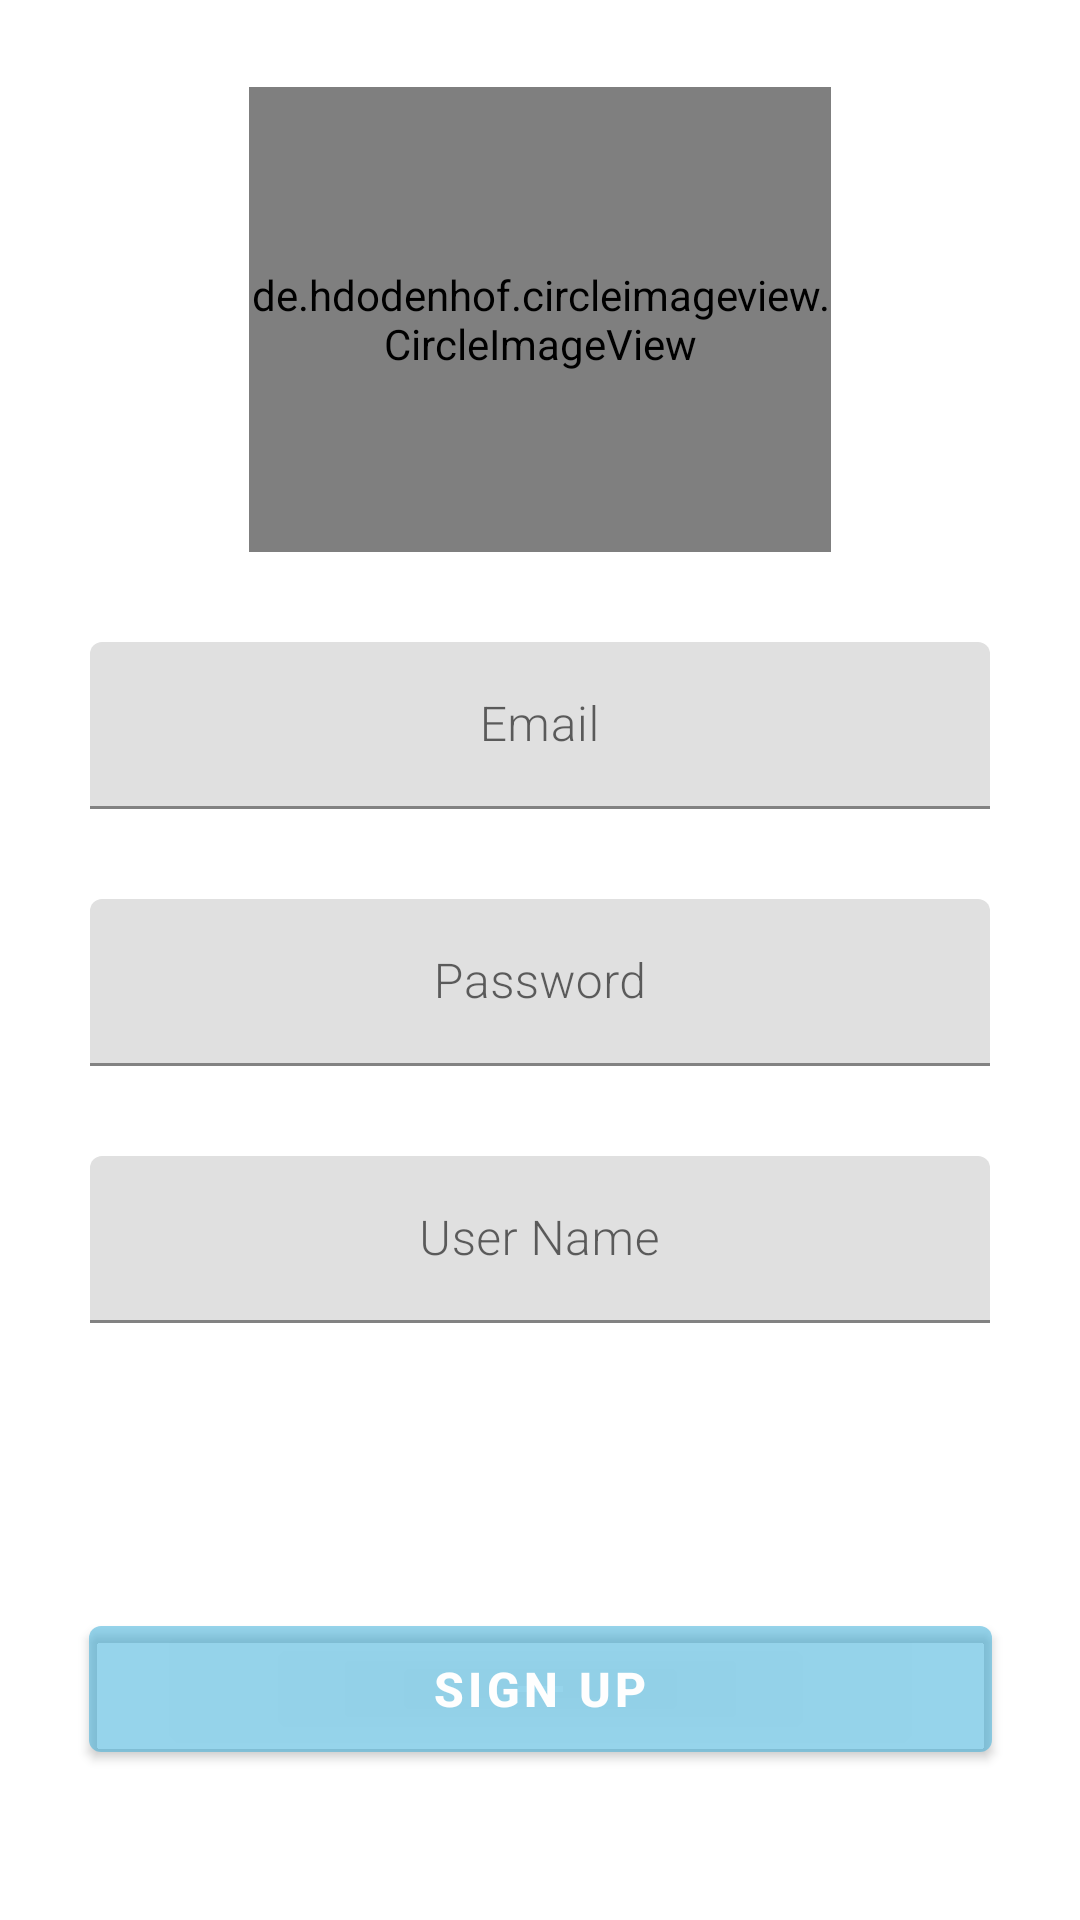

This screen was rendered from an Android layout file. Write that file and the resources it references.
<!-- AndroidManifest.xml: application theme Theme.Mechat -->
<!-- res/layout/activity_sign_up.xml -->
<?xml version="1.0" encoding="utf-8"?>
<androidx.constraintlayout.widget.ConstraintLayout xmlns:android="http://schemas.android.com/apk/res/android"
    xmlns:app="http://schemas.android.com/apk/res-auto"
    xmlns:tools="http://schemas.android.com/tools"
    android:layout_width="match_parent"
    android:layout_height="match_parent"
    tools:context=".SignUpActivity">

    <de.hdodenhof.circleimageview.CircleImageView
        android:id="@+id/imageviewcircle"
        android:layout_width="194dp"
        android:layout_height="155dp"
        android:layout_marginTop="29dp"
        android:layout_marginBottom="30dp"
        android:background="@drawable/account"
        app:layout_constraintBottom_toTopOf="@+id/textInputLayout3"
        app:layout_constraintEnd_toEndOf="parent"
        app:layout_constraintHorizontal_bias="0.5"
        app:layout_constraintStart_toStartOf="parent"
        app:layout_constraintTop_toTopOf="parent" />

    <com.google.android.material.textfield.TextInputLayout
        android:id="@+id/textInputLayout3"
        android:layout_width="300dp"
        android:layout_height="wrap_content"
        android:layout_marginTop="30dp"
        android:gravity="center_horizontal"
        app:layout_constraintEnd_toEndOf="parent"
        app:layout_constraintHorizontal_bias="0.5"
        app:layout_constraintStart_toStartOf="parent"
        app:layout_constraintTop_toBottomOf="@+id/imageviewcircle">

        <com.google.android.material.textfield.TextInputEditText
            android:id="@+id/signupemail"
            android:layout_width="match_parent"
            android:layout_height="wrap_content"
            android:fontFamily="sans-serif-light"
            android:gravity="center"
            android:hint="Email"
            android:inputType="textEmailAddress" />
    </com.google.android.material.textfield.TextInputLayout>

    <com.google.android.material.textfield.TextInputLayout
        android:id="@+id/textInputLayout4"
        android:layout_width="300dp"
        android:layout_height="wrap_content"
        android:layout_marginTop="30dp"
        android:gravity="center_horizontal"
        app:layout_constraintEnd_toEndOf="parent"
        app:layout_constraintHorizontal_bias="0.5"
        app:layout_constraintStart_toStartOf="parent"
        app:layout_constraintTop_toBottomOf="@+id/textInputLayout3">

        <com.google.android.material.textfield.TextInputEditText
            android:id="@+id/signuppassword"
            android:layout_width="match_parent"
            android:layout_height="wrap_content"
            android:fontFamily="sans-serif-light"
            android:gravity="center"
            android:hint="Password"
            android:inputType="textPassword" />
    </com.google.android.material.textfield.TextInputLayout>

    <com.google.android.material.textfield.TextInputLayout
        android:id="@+id/textInputLayout5"
        android:layout_width="300dp"
        android:layout_height="wrap_content"
        android:layout_marginTop="30dp"
        android:gravity="center_horizontal"
        app:layout_constraintEnd_toEndOf="parent"
        app:layout_constraintHorizontal_bias="0.5"
        app:layout_constraintStart_toStartOf="parent"
        app:layout_constraintTop_toBottomOf="@+id/textInputLayout4">

        <com.google.android.material.textfield.TextInputEditText
            android:id="@+id/edittextusername"
            android:layout_width="match_parent"
            android:layout_height="wrap_content"
            android:fontFamily="sans-serif-light"
            android:gravity="center"
            android:hint="User Name" />
    </com.google.android.material.textfield.TextInputLayout>

    <Button
        android:id="@+id/buttonsignup"
        android:layout_width="301dp"
        android:layout_height="54dp"
        android:layout_marginBottom="50dp"
        android:text="Sign Up"
        android:textSize="16sp"
        android:textStyle="bold"
        app:layout_constraintBottom_toBottomOf="parent"
        app:layout_constraintEnd_toEndOf="parent"
        app:layout_constraintHorizontal_bias="0.5"
        app:layout_constraintStart_toStartOf="parent" />

</androidx.constraintlayout.widget.ConstraintLayout>
<!-- resources referenced by this layout -->
<resources>
  <style name="Theme.Mechat" parent="Theme.MaterialComponents.DayNight.DarkActionBar">
          
          <item name="colorPrimary">#883BAED9</item>
          <item name="colorPrimaryVariant">#FEC928</item>
          <item name="colorOnPrimary">#FEFEFE</item>
          
          <item name="colorSecondary">#EAB925</item>
          <item name="colorSecondaryVariant">@color/teal_700</item>
          <item name="colorOnSecondary">@color/black</item>
          
          <item name="android:statusBarColor">?attr/colorPrimaryVariant</item>
          
      </style>
  <!-- not gathered from this repository: default colours our renderer supplied (Android Studio template values) -->
  <color name="teal_700">#FF018786</color>
  <color name="black">#FF000000</color>
</resources>
